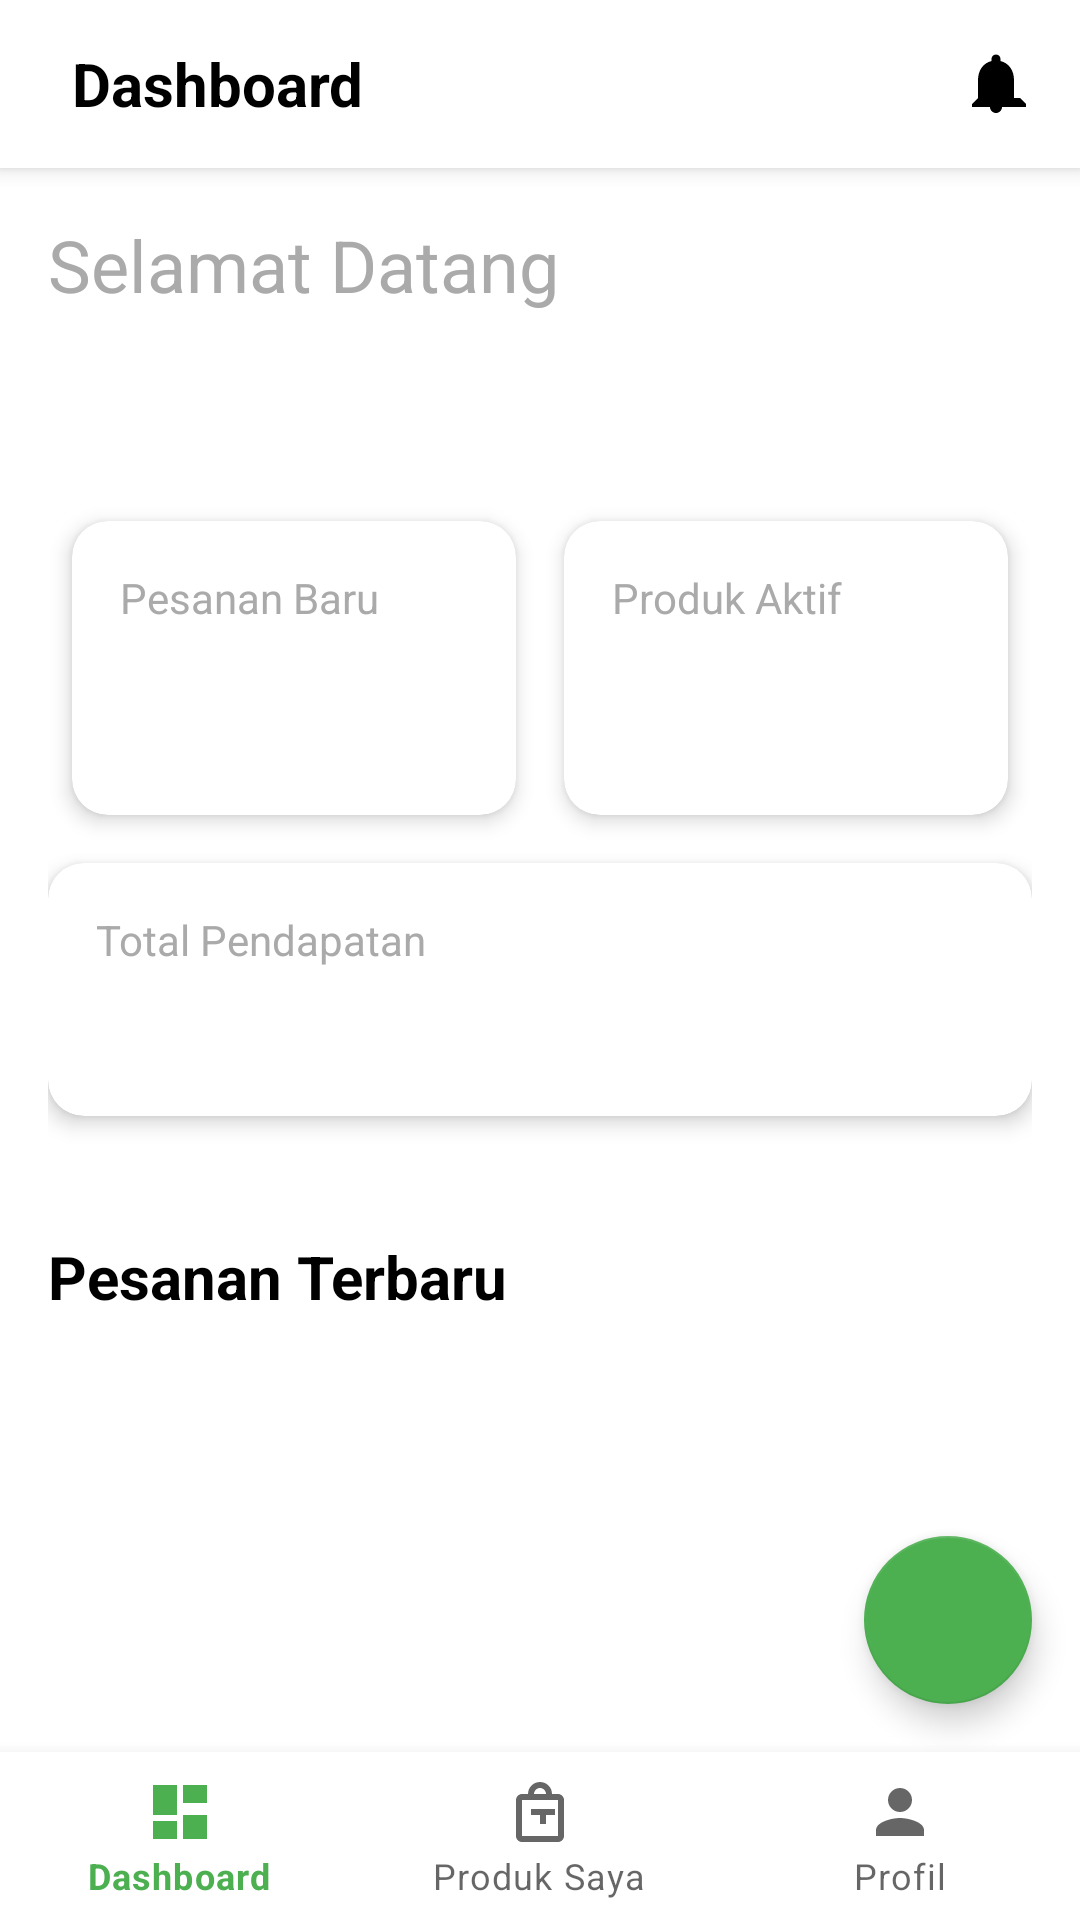

Produce the Android XML layout that renders to this screen, including the resource entries it uses.
<!-- AndroidManifest.xml: application theme Theme.EBerasPadang -->
<!-- res/layout/activity_seller_dashboard.xml -->
<?xml version="1.0" encoding="utf-8"?>
<androidx.constraintlayout.widget.ConstraintLayout xmlns:android="http://schemas.android.com/apk/res/android"
    xmlns:app="http://schemas.android.com/apk/res-auto"
    xmlns:tools="http://schemas.android.com/tools"
    android:layout_width="match_parent"
    android:layout_height="match_parent"
    android:background="@color/white"
    tools:context=".ui.seller.SellerDashboardActivity">

    <com.google.android.material.appbar.AppBarLayout
        android:id="@+id/app_bar_layout_seller"
        android:layout_width="match_parent"
        android:layout_height="wrap_content"
        android:elevation="4dp"
        app:layout_constraintTop_toTopOf="parent">

        <androidx.appcompat.widget.Toolbar
            android:layout_width="match_parent"
            android:layout_height="wrap_content"
            android:background="@android:color/white">

            <LinearLayout
                android:layout_width="match_parent"
                android:layout_height="wrap_content"
                android:orientation="horizontal"
                android:gravity="center_vertical">

                <TextView
                    android:layout_width="0dp"
                    android:layout_weight="1"
                    android:layout_height="wrap_content"
                    android:text="Dashboard"
                    android:textSize="20sp"
                    android:textStyle="bold"
                    android:textColor="@color/black"
                    android:layout_marginStart="8dp" />

                <FrameLayout
                    android:id="@+id/fl_notification_container_seller"
                    android:layout_width="wrap_content"
                    android:layout_height="wrap_content"
                    android:layout_marginEnd="16dp"
                    android:clickable="true"
                    android:focusable="true">

                    <ImageView
                        android:id="@+id/iv_notification_seller"
                        android:layout_width="24dp"
                        android:layout_height="24dp"
                        android:src="@drawable/ic_notification"
                        android:contentDescription="Notifikasi" />

                    <TextView
                        android:id="@+id/tv_notification_badge_seller"
                        android:layout_width="16dp"
                        android:layout_height="16dp"
                        android:background="@drawable/bg_notification_badge"
                        android:gravity="center"
                        android:textColor="@android:color/white"
                        android:textSize="8sp"
                        android:text="0"
                        android:visibility="gone"
                        android:layout_gravity="top|end"
                        android:layout_marginTop="0dp"
                        android:layout_marginEnd="0dp"
                        tools:text="9+"
                        tools:visibility="visible"/>
                </FrameLayout>

            </LinearLayout>
        </androidx.appcompat.widget.Toolbar>
    </com.google.android.material.appbar.AppBarLayout>

    <androidx.core.widget.NestedScrollView
        android:layout_width="match_parent"
        android:layout_height="0dp"
        app:layout_constraintTop_toBottomOf="@id/app_bar_layout_seller"
        app:layout_constraintBottom_toTopOf="@id/bottom_navigation_seller">

        <LinearLayout
            android:layout_width="match_parent"
            android:layout_height="wrap_content"
            android:orientation="vertical"
            android:paddingHorizontal="16dp">

            <TextView
                android:layout_width="match_parent"
                android:layout_height="wrap_content"
                android:text="Selamat Datang"
                android:textSize="24sp"
                android:textColor="@android:color/darker_gray"
                android:layout_marginTop="16dp"/>

            <TextView
                android:id="@+id/tv_seller_name"
                android:layout_width="match_parent"
                android:layout_height="wrap_content"
                android:textSize="28sp"
                android:textStyle="bold"
                android:textColor="@color/black"
                tools:text="Toko Beras Jaya"
                android:layout_marginBottom="24dp"/>

            <GridLayout
                android:layout_width="match_parent"
                android:layout_height="wrap_content"
                android:rowCount="2"
                android:columnCount="2"
                android:orientation="horizontal">

                <androidx.cardview.widget.CardView
                    android:layout_width="0dp"
                    android:layout_height="wrap_content"
                    android:layout_columnWeight="1"
                    android:layout_rowWeight="1"
                    android:layout_margin="8dp"
                    app:cardCornerRadius="12dp"
                    app:cardElevation="4dp">

                    <LinearLayout
                        android:layout_width="match_parent"
                        android:layout_height="wrap_content"
                        android:orientation="vertical"
                        android:padding="16dp">

                        <TextView
                            android:layout_width="wrap_content"
                            android:layout_height="wrap_content"
                            android:text="Pesanan Baru"
                            android:textSize="14sp"
                            android:textColor="@android:color/darker_gray"/>

                        <TextView
                            android:id="@+id/tv_new_orders_count"
                            android:layout_width="wrap_content"
                            android:layout_height="wrap_content"
                            android:layout_marginTop="4dp"
                            android:textSize="32sp"
                            android:textStyle="bold"
                            android:textColor="@color/black"
                            tools:text="12"/>
                    </LinearLayout>
                </androidx.cardview.widget.CardView>

                <androidx.cardview.widget.CardView
                    android:layout_width="0dp"
                    android:layout_height="wrap_content"
                    android:layout_columnWeight="1"
                    android:layout_rowWeight="1"
                    android:layout_margin="8dp"
                    app:cardCornerRadius="12dp"
                    app:cardElevation="4dp">

                    <LinearLayout
                        android:layout_width="match_parent"
                        android:layout_height="wrap_content"
                        android:orientation="vertical"
                        android:padding="16dp">

                        <TextView
                            android:layout_width="wrap_content"
                            android:layout_height="wrap_content"
                            android:text="Produk Aktif"
                            android:textSize="14sp"
                            android:textColor="@android:color/darker_gray"/>

                        <TextView
                            android:id="@+id/tv_active_products_count"
                            android:layout_width="wrap_content"
                            android:layout_height="wrap_content"
                            android:layout_marginTop="4dp"
                            android:textSize="32sp"
                            android:textStyle="bold"
                            android:textColor="@color/black"
                            tools:text="25"/>
                    </LinearLayout>
                </androidx.cardview.widget.CardView>

                <androidx.cardview.widget.CardView
                    android:layout_width="0dp"
                    android:layout_height="wrap_content"
                    android:layout_columnSpan="2"
                    android:layout_columnWeight="1"
                    android:layout_rowWeight="1"
                    android:layout_marginHorizontal="8dp"
                    android:layout_marginTop="8dp"
                    android:layout_marginBottom="16dp"
                    app:cardCornerRadius="12dp"
                    app:cardElevation="4dp">

                    <LinearLayout
                        android:layout_width="match_parent"
                        android:layout_height="wrap_content"
                        android:orientation="vertical"
                        android:padding="16dp">

                        <TextView
                            android:layout_width="wrap_content"
                            android:layout_height="wrap_content"
                            android:text="Total Pendapatan"
                            android:textSize="14sp"
                            android:textColor="@android:color/darker_gray"/>

                        <TextView
                            android:id="@+id/tv_total_revenue"
                            android:layout_width="wrap_content"
                            android:layout_height="wrap_content"
                            android:layout_marginTop="4dp"
                            android:textSize="22sp"
                            android:textStyle="bold"
                            android:textColor="@color/green_dark"
                            tools:text="Rp 5.250.000"/>
                    </LinearLayout>
                </androidx.cardview.widget.CardView>

            </GridLayout>

            <TextView
                android:layout_width="wrap_content"
                android:layout_height="wrap_content"
                android:text="Pesanan Terbaru"
                android:textSize="20sp"
                android:textStyle="bold"
                android:textColor="@color/black"
                android:layout_marginTop="24dp"
                android:layout_marginBottom="8dp"/>

            <androidx.recyclerview.widget.RecyclerView
                android:id="@+id/rv_recent_orders"
                android:layout_width="match_parent"
                android:layout_height="wrap_content"
                android:nestedScrollingEnabled="false"
                app:layoutManager="androidx.recyclerview.widget.LinearLayoutManager"
                tools:listitem="@layout/item_recent_order"
                android:paddingBottom="120dp"/> </LinearLayout>
    </androidx.core.widget.NestedScrollView>

    <com.google.android.material.floatingactionbutton.FloatingActionButton
        android:id="@+id/fab_add_product"
        android:layout_width="wrap_content"
        android:layout_height="wrap_content"
        android:layout_marginEnd="16dp"
        android:layout_marginBottom="16dp"
        android:src="@drawable/ic_add"
        android:tint="@color/white"
        app:backgroundTint="@color/green_primary"
        app:layout_constraintBottom_toTopOf="@id/bottom_navigation_seller"
        app:layout_constraintEnd_toEndOf="parent"
        android:contentDescription="Tambah Produk Baru" />

    <com.google.android.material.bottomnavigation.BottomNavigationView
        android:id="@+id/bottom_navigation_seller"
        android:layout_width="match_parent"
        android:layout_height="wrap_content"
        app:menu="@menu/seller_bottom_nav_menu"
        app:layout_constraintBottom_toBottomOf="parent" />

</androidx.constraintlayout.widget.ConstraintLayout>
<!-- res/layout/item_recent_order.xml (included above) -->
<?xml version="1.0" encoding="utf-8"?>
<androidx.cardview.widget.CardView xmlns:android="http://schemas.android.com/apk/res/android"
    xmlns:app="http://schemas.android.com/apk/res-auto"
    xmlns:tools="http://schemas.android.com/tools"
    android:layout_width="match_parent"
    android:layout_height="wrap_content"
    android:layout_marginBottom="8dp"
    app:cardCornerRadius="10dp"
    app:cardElevation="2dp"
    android:clickable="true"
    android:focusable="true"
    android:foreground="?attr/selectableItemBackground">

    <LinearLayout
        android:layout_width="match_parent"
        android:layout_height="wrap_content"
        android:orientation="horizontal"
        android:padding="16dp"
        android:gravity="center_vertical">

        
        <ImageView
            android:layout_width="40dp"
            android:layout_height="40dp"
            android:src="@drawable/ic_order_doc"
            android:tint="@color/green_primary"
            android:padding="8dp"
            android:background="@drawable/bg_circle_light_green"
            android:contentDescription="Ikon Dokumen Pesanan"/>

        
        <LinearLayout
            android:layout_width="0dp"
            android:layout_weight="1"
            android:layout_height="wrap_content"
            android:orientation="vertical"
            android:layout_marginStart="16dp">

            <TextView
                android:id="@+id/tv_invoice_number"
                android:layout_width="wrap_content"
                android:layout_height="wrap_content"
                android:textSize="16sp"
                android:textStyle="bold"
                android:textColor="@color/black"
                tools:text="#INV12345"/>

            <TextView
                android:id="@+id/tv_customer_name"
                android:layout_width="wrap_content"
                android:layout_height="wrap_content"
                android:textSize="14sp"
                android:textColor="@android:color/darker_gray"
                tools:text="Budi Santoso"/>

            <TextView
                android:id="@+id/tv_order_status"
                android:layout_width="wrap_content"
                android:layout_height="wrap_content"
                android:textSize="12sp"
                android:textColor="#FF9800"
                tools:text="Menunggu Konfirmasi"/>
        </LinearLayout>

        
        <TextView
            android:id="@+id/tv_order_total"
            android:layout_width="wrap_content"
            android:layout_height="wrap_content"
            android:textSize="18sp"
            android:textStyle="bold"
            android:textColor="@color/black"
            tools:text="Rp 350.000"/>

    </LinearLayout>
</androidx.cardview.widget.CardView>
<!-- resources referenced by this layout -->
<resources>
  <color name="black">#FF000000</color>
  <color name="green_dark">#388E3C</color>
  <color name="green_primary">#4CAF50</color>
  <color name="white">#FFFFFFFF</color>
  <!-- drawable bg_circle_light_green (drawable) -->
  <shape xmlns:android="http://schemas.android.com/apk/res/android"
      android:shape="oval">
      <solid android:color="#D4EDDA" /> 
  </shape>
  <!-- drawable bg_notification_badge (drawable) -->
  <?xml version="1.0" encoding="utf-8"?>
  <shape xmlns:android="http://schemas.android.com/apk/res/android"
      android:shape="oval">
      <solid android:color="@color/red_dark" />
      <size
          android:width="2dp"
          android:height="2dp" />
  
  </shape>
  <!-- drawable ic_notification (drawable) -->
  <vector xmlns:android="http://schemas.android.com/apk/res/android"
      android:width="24dp"
      android:height="24dp"
      android:viewportWidth="24.0"
      android:viewportHeight="24.0">
      <path
          android:fillColor="#FF000000"
          android:pathData="M12,22c1.1,0 2,-0.9 2,-2h-4c0,1.1 0.9,2 2,2zM18,17v-6c0,-3.07 -1.63,-5.64 -4.5,-6.32L13.5,4c0,-0.83 -0.67,-1.5 -1.5,-1.5s-1.5,0.67 -1.5,1.5v0.68c-2.87,0.68 -4.5,3.25 -4.5,6.32v6l-2,2v1h18v-1l-2,-2z"/>
  </vector>
  <!-- drawable ic_order_doc (drawable) -->
  <vector xmlns:android="http://schemas.android.com/apk/res/android"
      android:width="24dp"
      android:height="24dp"
      android:viewportWidth="24.0"
      android:viewportHeight="24.0">
      <path
          android:fillColor="#FF000000"
          android:pathData="M14,2H6c-1.1,0 -1.99,0.9 -1.99,2L4,20c0,1.1 0.89,2 1.99,2L18,22c1.1,0 2,-0.9 2,-2L20,8L14,2zM18,20L6,20L6,4h7v5h5v11zM11,16L7,16v-2h4v2zM17,12L7,12v-2h10v2z"/>
  </vector>
  <style name="Theme.EBerasPadang" parent="Theme.MaterialComponents.DayNight.NoActionBar">
          
          <item name="colorPrimary">@color/green_primary</item>
          <item name="colorPrimaryVariant">@color/green_dark</item>
          <item name="colorOnPrimary">@color/white</item>
          
          <item name="colorSecondary">@color/green_accent</item>
          <item name="colorSecondaryVariant">@color/green_accent_dark</item>
          <item name="colorOnSecondary">@color/black</item>
          
          <item name="android:statusBarColor">?attr/colorPrimaryVariant</item>
          
          <item name="android:windowBackground">@color/white</item>
  
          
          <item name="windowActionBar">false</item>
          <item name="windowNoTitle">true</item>
      </style>
  <color name="red_dark">#D32F2F</color>
  <color name="green_accent">#8BC34A</color>
  <color name="green_accent_dark">#689F38</color>
</resources>
